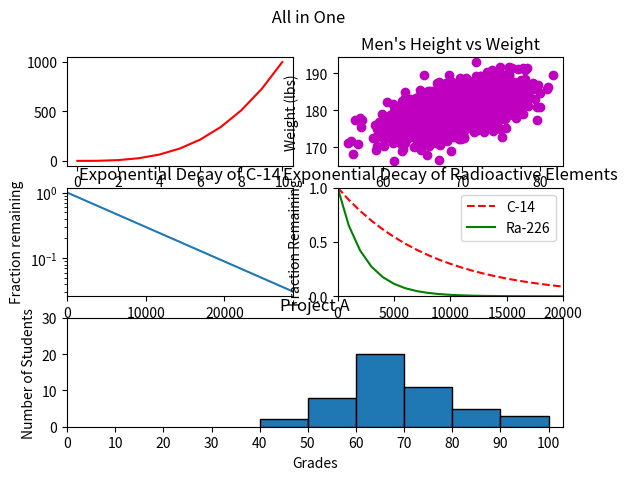

The script that saved this image:
#!/usr/bin/env python3
import numpy as np
import matplotlib.pyplot as plt

y0 = np.arange(0, 11) ** 3

mean = [69, 0]
cov = [[15, 8], [8, 15]]
np.random.seed(5)
x1, y1 = np.random.multivariate_normal(mean, cov, 2000).T
y1 += 180

x2 = np.arange(0, 28651, 5730)
r2 = np.log(0.5)
t2 = 5730
y2 = np.exp((r2 / t2) * x2)

x3 = np.arange(0, 21000, 1000)
r3 = np.log(0.5)
t31 = 5730
t32 = 1600
y31 = np.exp((r3 / t31) * x3)
y32 = np.exp((r3 / t32) * x3)

np.random.seed(5)
student_grades = np.random.normal(68, 15, 50)


# subplots
fig = plt.figure
plt.suptitle(" All in One")

ax1 = plt.subplot2grid((3, 2), (0, 0))
ax2 = plt.subplot2grid((3, 2), (0, 1))
ax3 = plt.subplot2grid((3, 2), (1, 0))
ax4 = plt.subplot2grid((3, 2), (1, 1))
ax5 = plt.subplot2grid((3, 2), (2, 0), colspan=2)

# grid 1
ax1.plot(y0, color='r')
ax1.set_xticks([0, 2, 4, 6, 8, 10])
ax1.set_yticks([0, 500, 1000])

# grid 2
ax2.scatter(x1, y1, c="m")
ax2.set_xlabel("Height (in)")
ax2.set_ylabel("Weight (lbs)")
ax2.set_title("Men's Height vs Weight")

# grid 3
ax3.plot(x2, y2)
ax3.set_yscale('log')
ax3.set_xlim(0, 28650)
ax3.set_xlabel("Time (years)")
ax3.set_ylabel("Fraction remaining")
ax3.set_title("Exponential Decay of C-14")

# grid 4
ax4.plot(x3, y31, color='r', linestyle='--')
ax4.plot(x3, y32, color='g')
ax4.set_xlim(0, 20000)
ax4.set_ylim(0, 1)
ax4.set_xlabel("Time (years)")
ax4.set_ylabel("Fraction Remaining")
ax4.legend(('C-14', 'Ra-226'), loc='upper right')
ax4.set_title("Exponential Decay of Radioactive Elements")

# grid 5
ax5.hist(student_grades, bins=[40,50,60,70,80,90,100], edgecolor ='k')
#ax5.xlim(0,100)
ax5.set_xticks([0, 10, 20, 30, 40, 50, 60, 70, 80, 90, 100])
ax5.set_yticks([0, 10, 20, 30])
ax5.set_title("Project A")
ax5.set_xlabel("Grades")
ax5.set_ylabel("Number of Students")

plt.show()
